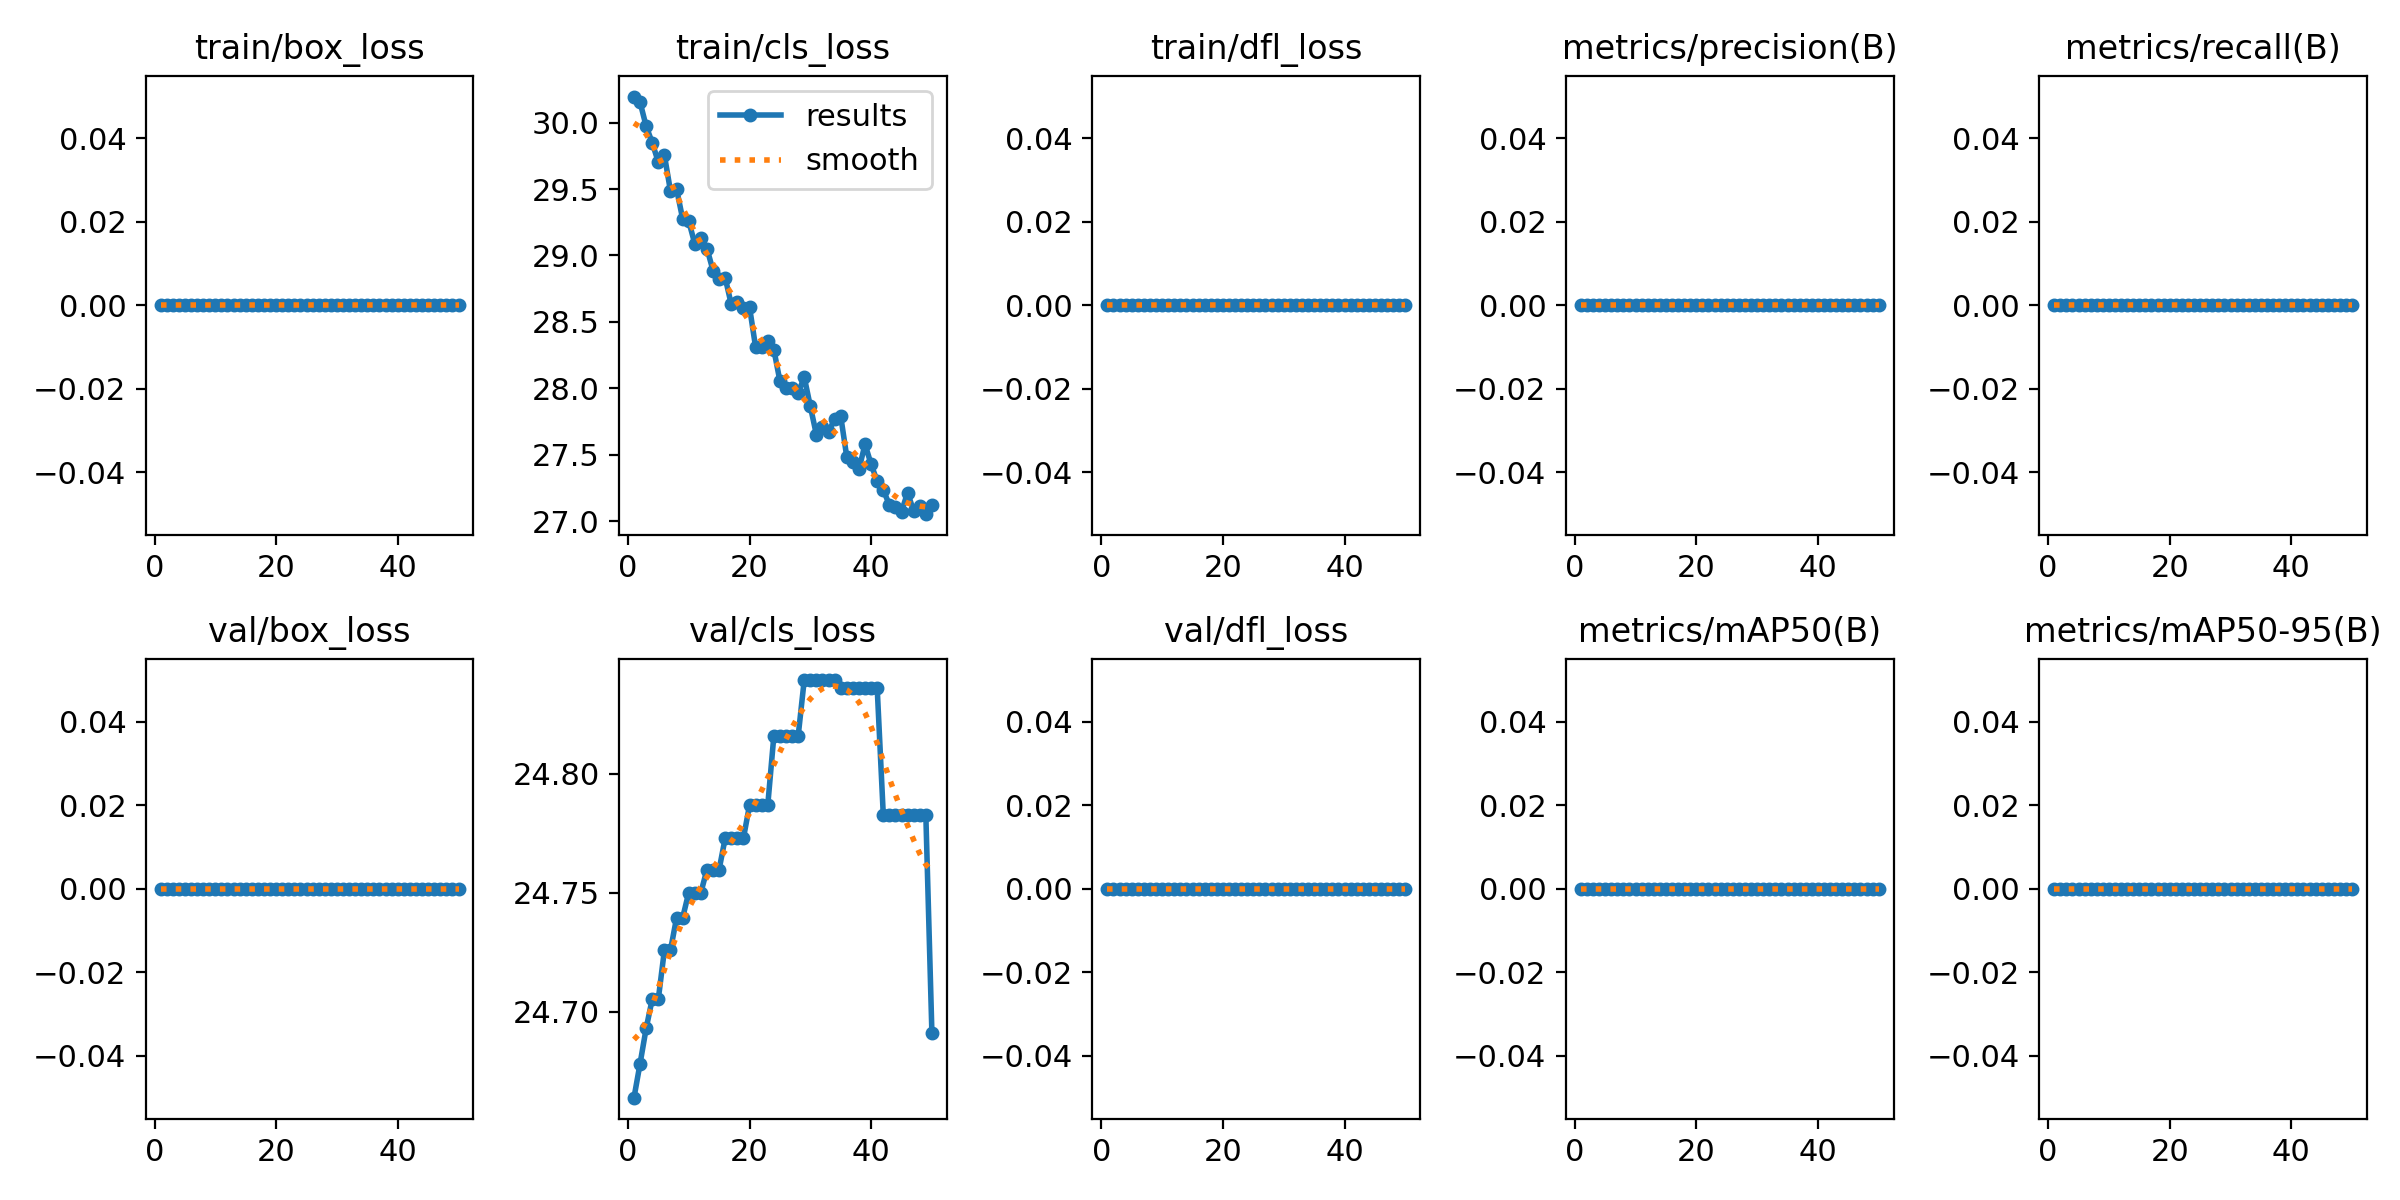

The table this chart was drawn from, first rows:
epoch, time, train/box_loss, train/cls_loss, train/dfl_loss, metrics/precision(B), metrics/recall(B), metrics/mAP50(B), metrics/mAP50-95(B), val/box_loss, val/cls_loss, val/dfl_loss, lr/pg0, lr/pg1, lr/pg2
1, 3.636, 0, 30.2, 0, 0, 0, 0, 0, 0, 24.66, 0, 0, 0, 0
2, 8.244, 0, 30.15, 0, 0, 0, 0, 0, 0, 24.68, 0, 1.9604e-05, 1.9604e-05, 1.9604e-05
3, 12.09, 0, 29.97, 0, 0, 0, 0, 0, 0, 24.69, 0, 3.8416e-05, 3.8416e-05, 3.8416e-05
4, 15.74, 0, 29.85, 0, 0, 0, 0, 0, 0, 24.71, 0, 5.6436e-05, 5.6436e-05, 5.6436e-05
5, 19.8, 0, 29.7, 0, 0, 0, 0, 0, 0, 24.71, 0, 7.3664e-05, 7.3664e-05, 7.3664e-05
6, 23.75, 0, 29.76, 0, 0, 0, 0, 0, 0, 24.73, 0, 9.01e-05, 9.01e-05, 9.01e-05
7, 27.52, 0, 29.49, 0, 0, 0, 0, 0, 0, 24.73, 0, 0.0001057, 0.0001057, 0.0001057
8, 31.56, 0, 29.5, 0, 0, 0, 0, 0, 0, 24.74, 0, 0.0001206, 0.0001206, 0.0001206
9, 35.21, 0, 29.28, 0, 0, 0, 0, 0, 0, 24.74, 0, 0.0001347, 0.0001347, 0.0001347
10, 39.17, 0, 29.26, 0, 0, 0, 0, 0, 0, 24.75, 0, 0.0001479, 0.0001479, 0.0001479
11, 43.03, 0, 29.09, 0, 0, 0, 0, 0, 0, 24.75, 0, 0.0001604, 0.0001604, 0.0001604
12, 46.91, 0, 29.13, 0, 0, 0, 0, 0, 0, 24.75, 0, 0.0001721, 0.0001721, 0.0001721
13, 50.68, 0, 29.05, 0, 0, 0, 0, 0, 0, 24.76, 0, 0.000183, 0.000183, 0.000183
14, 54.77, 0, 28.89, 0, 0, 0, 0, 0, 0, 24.76, 0, 0.0001931, 0.0001931, 0.0001931
15, 58.49, 0, 28.82, 0, 0, 0, 0, 0, 0, 24.76, 0, 0.0002024, 0.0002024, 0.0002024
16, 62.44, 0, 28.83, 0, 0, 0, 0, 0, 0, 24.77, 0, 0.0002109, 0.0002109, 0.0002109
17, 66.17, 0, 28.63, 0, 0, 0, 0, 0, 0, 24.77, 0, 0.0002186, 0.0002186, 0.0002186
18, 70.54, 0, 28.65, 0, 0, 0, 0, 0, 0, 24.77, 0, 0.0002256, 0.0002256, 0.0002256
19, 74.7, 0, 28.61, 0, 0, 0, 0, 0, 0, 24.77, 0, 0.0002317, 0.0002317, 0.0002317
20, 78.74, 0, 28.61, 0, 0, 0, 0, 0, 0, 24.79, 0, 0.000237, 0.000237, 0.000237
21, 83.07, 0, 28.31, 0, 0, 0, 0, 0, 0, 24.79, 0, 0.0002416, 0.0002416, 0.0002416
22, 87.03, 0, 28.31, 0, 0, 0, 0, 0, 0, 24.79, 0, 0.0002454, 0.0002454, 0.0002454
23, 90.88, 0, 28.36, 0, 0, 0, 0, 0, 0, 24.79, 0, 0.0002483, 0.0002483, 0.0002483
24, 95.06, 0, 28.29, 0, 0, 0, 0, 0, 0, 24.82, 0, 0.0002505, 0.0002505, 0.0002505
25, 98.97, 0, 28.06, 0, 0, 0, 0, 0, 0, 24.82, 0, 0.0002519, 0.0002519, 0.0002519
26, 102.9, 0, 28, 0, 0, 0, 0, 0, 0, 24.82, 0, 0.0002525, 0.0002525, 0.0002525
27, 107, 0, 28, 0, 0, 0, 0, 0, 0, 24.82, 0, 0.0002523, 0.0002523, 0.0002523
28, 111.2, 0, 27.96, 0, 0, 0, 0, 0, 0, 24.82, 0, 0.0002513, 0.0002513, 0.0002513
29, 115.3, 0, 28.09, 0, 0, 0, 0, 0, 0, 24.84, 0, 0.0002495, 0.0002495, 0.0002495
30, 119.4, 0, 27.87, 0, 0, 0, 0, 0, 0, 24.84, 0, 0.000247, 0.000247, 0.000247
31, 123.4, 0, 27.65, 0, 0, 0, 0, 0, 0, 24.84, 0, 0.0002436, 0.0002436, 0.0002436
32, 127.5, 0, 27.71, 0, 0, 0, 0, 0, 0, 24.84, 0, 0.0002394, 0.0002394, 0.0002394
33, 131.6, 0, 27.67, 0, 0, 0, 0, 0, 0, 24.84, 0, 0.0002345, 0.0002345, 0.0002345
34, 135.9, 0, 27.77, 0, 0, 0, 0, 0, 0, 24.84, 0, 0.0002288, 0.0002288, 0.0002288
35, 140.1, 0, 27.79, 0, 0, 0, 0, 0, 0, 24.84, 0, 0.0002222, 0.0002222, 0.0002222
36, 144.1, 0, 27.48, 0, 0, 0, 0, 0, 0, 24.84, 0, 0.0002149, 0.0002149, 0.0002149
37, 147.9, 0, 27.44, 0, 0, 0, 0, 0, 0, 24.84, 0, 0.0002068, 0.0002068, 0.0002068
38, 152.1, 0, 27.39, 0, 0, 0, 0, 0, 0, 24.84, 0, 0.0001979, 0.0001979, 0.0001979
39, 156.1, 0, 27.58, 0, 0, 0, 0, 0, 0, 24.84, 0, 0.0001882, 0.0001882, 0.0001882
40, 160.2, 0, 27.43, 0, 0, 0, 0, 0, 0, 24.84, 0, 0.0001777, 0.0001777, 0.0001777
41, 164.1, 0, 27.3, 0, 0, 0, 0, 0, 0, 24.84, 0, 0.0001664, 0.0001664, 0.0001664
42, 168.3, 0, 27.24, 0, 0, 0, 0, 0, 0, 24.78, 0, 0.0001543, 0.0001543, 0.0001543
43, 172.4, 0, 27.12, 0, 0, 0, 0, 0, 0, 24.78, 0, 0.0001415, 0.0001415, 0.0001415
44, 176.2, 0, 27.11, 0, 0, 0, 0, 0, 0, 24.78, 0, 0.0001278, 0.0001278, 0.0001278
45, 180.2, 0, 27.07, 0, 0, 0, 0, 0, 0, 24.78, 0, 0.0001133, 0.0001133, 0.0001133
46, 184.3, 0, 27.21, 0, 0, 0, 0, 0, 0, 24.78, 0, 9.81e-05, 9.81e-05, 9.81e-05
47, 188.4, 0, 27.08, 0, 0, 0, 0, 0, 0, 24.78, 0, 8.2064e-05, 8.2064e-05, 8.2064e-05
48, 192.3, 0, 27.12, 0, 0, 0, 0, 0, 0, 24.78, 0, 6.5236e-05, 6.5236e-05, 6.5236e-05
49, 196, 0, 27.05, 0, 0, 0, 0, 0, 0, 24.78, 0, 4.7616e-05, 4.7616e-05, 4.7616e-05
50, 200.2, 0, 27.12, 0, 0, 0, 0, 0, 0, 24.69, 0, 2.9204e-05, 2.9204e-05, 2.9204e-05
